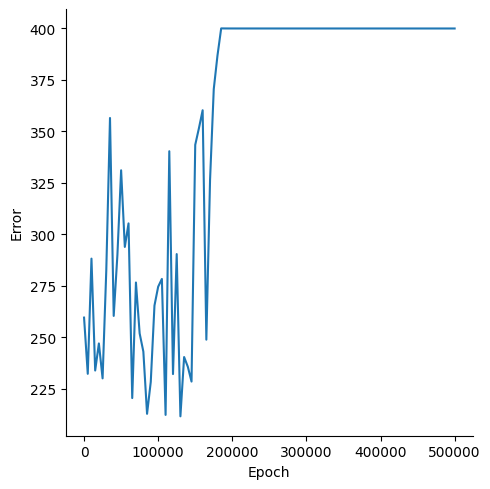

The file beside this chart, header and first rows:
, Epoch, Error
0, 0, 259.6
1, 5000, 232.3
2, 10000, 288.2
3, 15000, 233.9
4, 20000, 247.1
5, 25000, 230.1
6, 30000, 282.7
7, 35000, 356.5
8, 40000, 260.4
9, 45000, 290.1
10, 50000, 331.1
11, 55000, 293.9
12, 60000, 305.4
13, 65000, 220.5
14, 70000, 276.7
15, 75000, 251.9
16, 80000, 243.1
17, 85000, 212.9
18, 90000, 228.4
19, 95000, 265.4
20, 100000, 274.6
21, 105000, 278.4
22, 110000, 212.3
23, 115000, 340.4
24, 120000, 232.2
25, 125000, 290.4
26, 130000, 211.7
27, 135000, 240.5
28, 140000, 235.7
29, 145000, 228.5
30, 150000, 343.5
31, 155000, 351.6
32, 160000, 360.3
33, 165000, 248.9
34, 170000, 326.5
35, 175000, 370.6
36, 180000, 386.8
37, 185000, 400
38, 190000, 400
39, 195000, 400
40, 200000, 400
41, 205000, 400
42, 210000, 400
43, 215000, 400
44, 220000, 400
45, 225000, 400
46, 230000, 400
47, 235000, 400
48, 240000, 400
49, 245000, 400
50, 250000, 400
51, 255000, 400
52, 260000, 400
53, 265000, 400
54, 270000, 400
55, 275000, 400
56, 280000, 400
57, 285000, 400
58, 290000, 400
59, 295000, 400
... 41 more rows
